Photos from the image-classification dataset "IoT-Project" in the GitHub repository R0shn1/IoT-Project. Its 2 classes are: canid, mustelid.

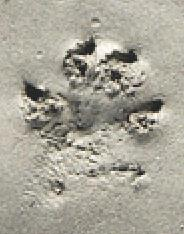
Label: mustelid

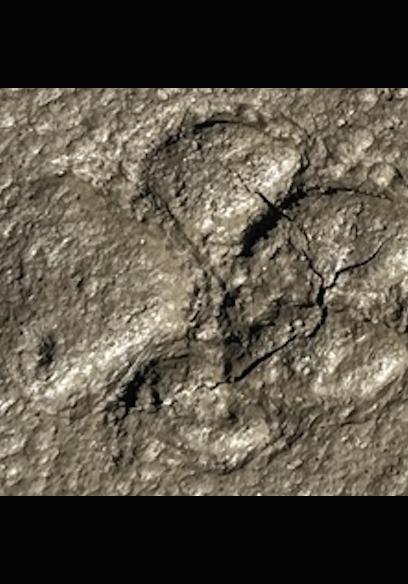
Label: canid

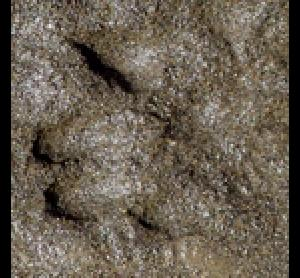
Label: mustelid

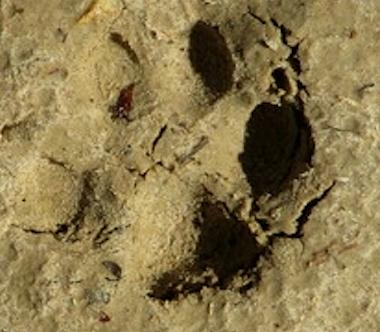
Label: canid

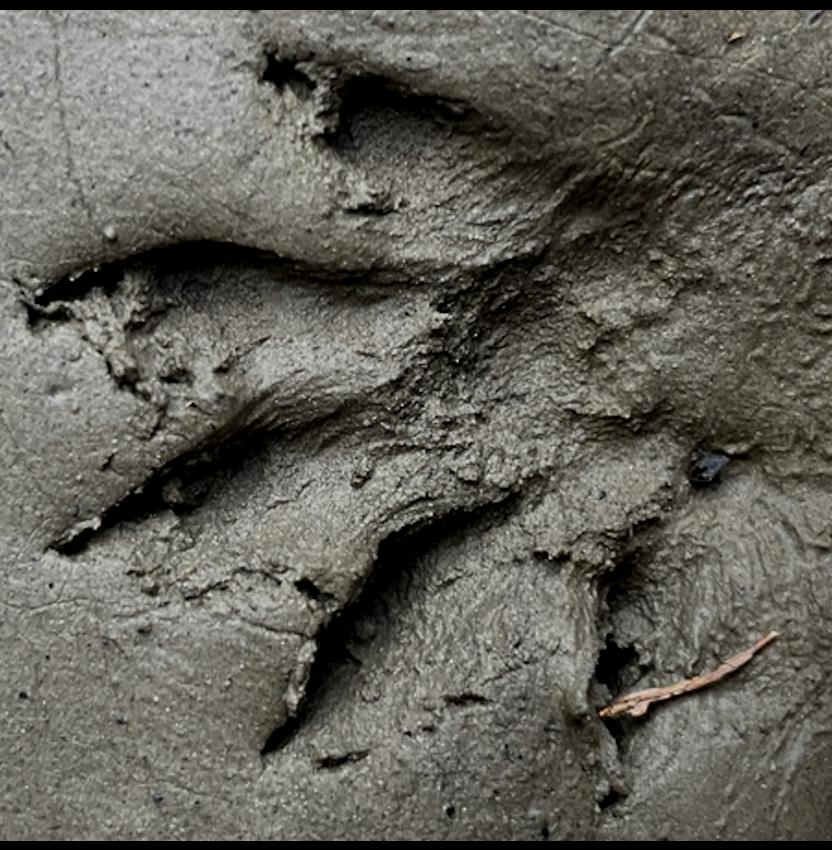
Label: mustelid

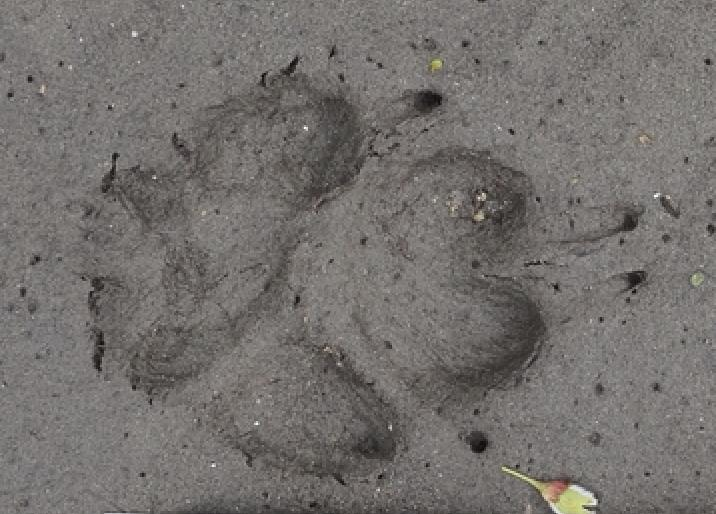
Label: canid
